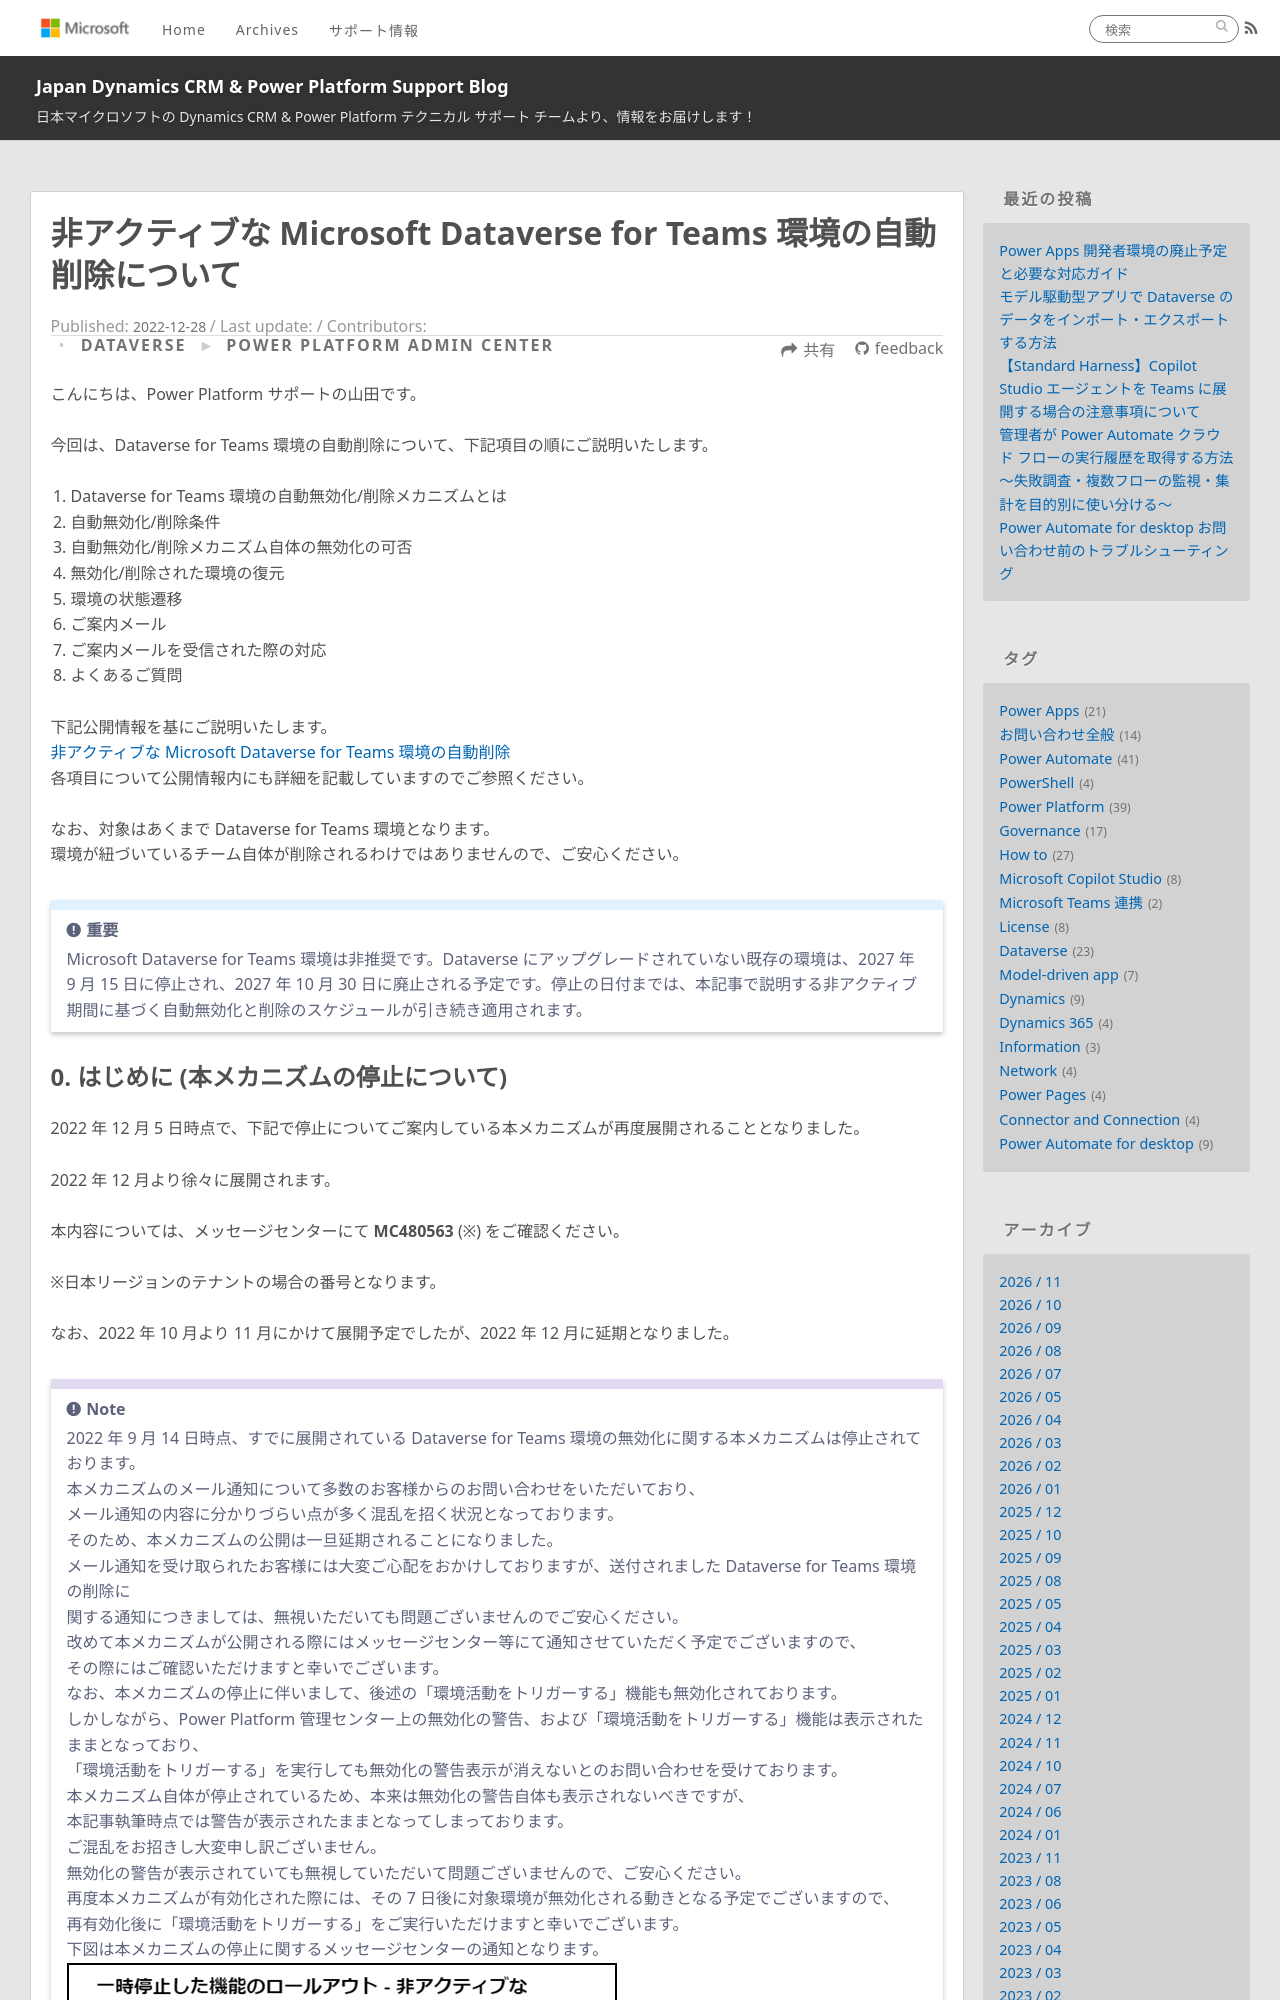

repository: jpdynamicscrm/blog · page: dataverse/environment-teams-inactive-auto-deletion/index.html · generator: jekyll

---
title: 非アクティブな Microsoft Dataverse for Teams 環境の自動削除について
date: 2022-12-28 12:00:00
tags:
  - Power Platform
  - Dataverse
  - Dataverse for Teams 
  - Governance
categories:
  - [Dataverse]
  - [Power Platform Admin Center]
---

こんにちは、Power Platform サポートの山田です。<br>
今回は、Dataverse for Teams 環境の自動削除について、下記項目の順にご説明いたします。  

1. Dataverse for Teams 環境の自動無効化/削除メカニズムとは  
2. 自動無効化/削除条件  
3. 自動無効化/削除メカニズム自体の無効化の可否  
4. 無効化/削除された環境の復元  
5. 環境の状態遷移
6. ご案内メール  
7. ご案内メールを受信された際の対応   
8. よくあるご質問  
  
下記公開情報を基にご説明いたします。   
[非アクティブな Microsoft Dataverse for Teams 環境の自動削除](https://learn.microsoft.com/ja-jp/power-platform/admin/inactive-teams-environment)   
各項目について公開情報内にも詳細を記載していますのでご参照ください。   
  
なお、対象はあくまで Dataverse for Teams 環境となります。   
環境が紐づいているチーム自体が削除されるわけではありませんので、ご安心ください。

> [!IMPORTANT]
> Microsoft Dataverse for Teams 環境は非推奨です。Dataverse にアップグレードされていない既存の環境は、2027 年 9 月 15 日に停止され、2027 年 10 月 30 日に廃止される予定です。停止の日付までは、本記事で説明する非アクティブ期間に基づく自動無効化と削除のスケジュールが引き続き適用されます。   
  
<!-- more -->
